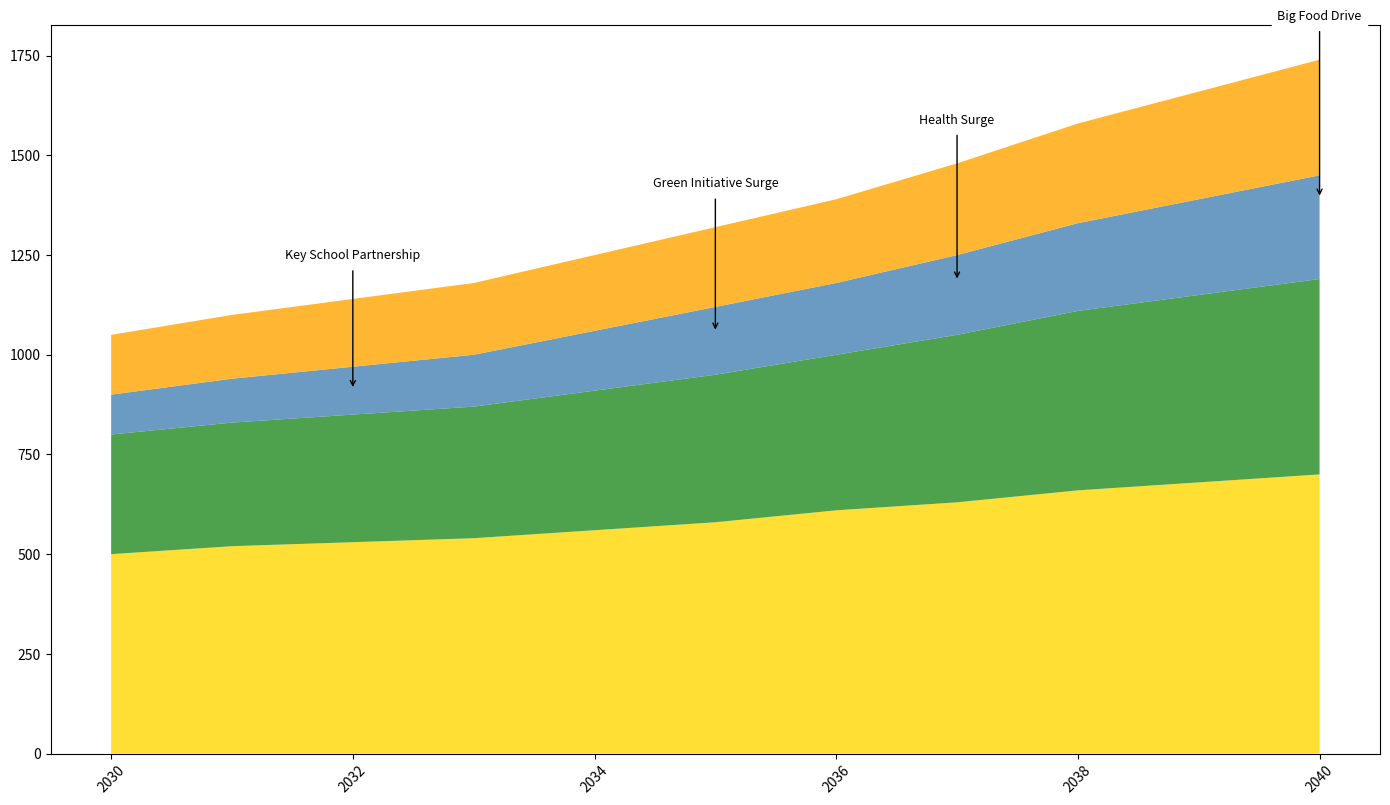

Write Python code to recreate this figure.
import matplotlib.pyplot as plt
import numpy as np

years = np.arange(2030, 2041)

school_programs = np.array([500, 520, 530, 540, 560, 580, 610, 630, 660, 680, 700])
environmental_projects = np.array([300, 310, 320, 330, 350, 370, 390, 420, 450, 470, 490])
healthcare_support = np.array([100, 110, 120, 130, 150, 170, 180, 200, 220, 240, 260])
food_drives = np.array([150, 160, 170, 180, 190, 200, 210, 230, 250, 270, 290])

plt.figure(figsize=(14, 8))
plt.stackplot(years, school_programs, environmental_projects, healthcare_support, food_drives,
              colors=['#FFD700', '#228B22', '#4682B4', '#FFA500'], alpha=0.8)

plt.xticks(rotation=45)
plt.tight_layout()

milestones = {
    2032: 'Key School Partnership',
    2035: 'Green Initiative Surge',
    2037: 'Health Surge',
    2040: 'Big Food Drive'
}

for year, text in milestones.items():
    hour_total = sum([school_programs[year-2030], environmental_projects[year-2030], healthcare_support[year-2030], food_drives[year-2030]])
    plt.annotate(text, xy=(year, hour_total*0.8), xytext=(year, hour_total + 100),
                 arrowprops=dict(facecolor='black', arrowstyle='->'),
                 fontsize=9, ha='center', color='black', backgroundcolor='white')

plt.show()
